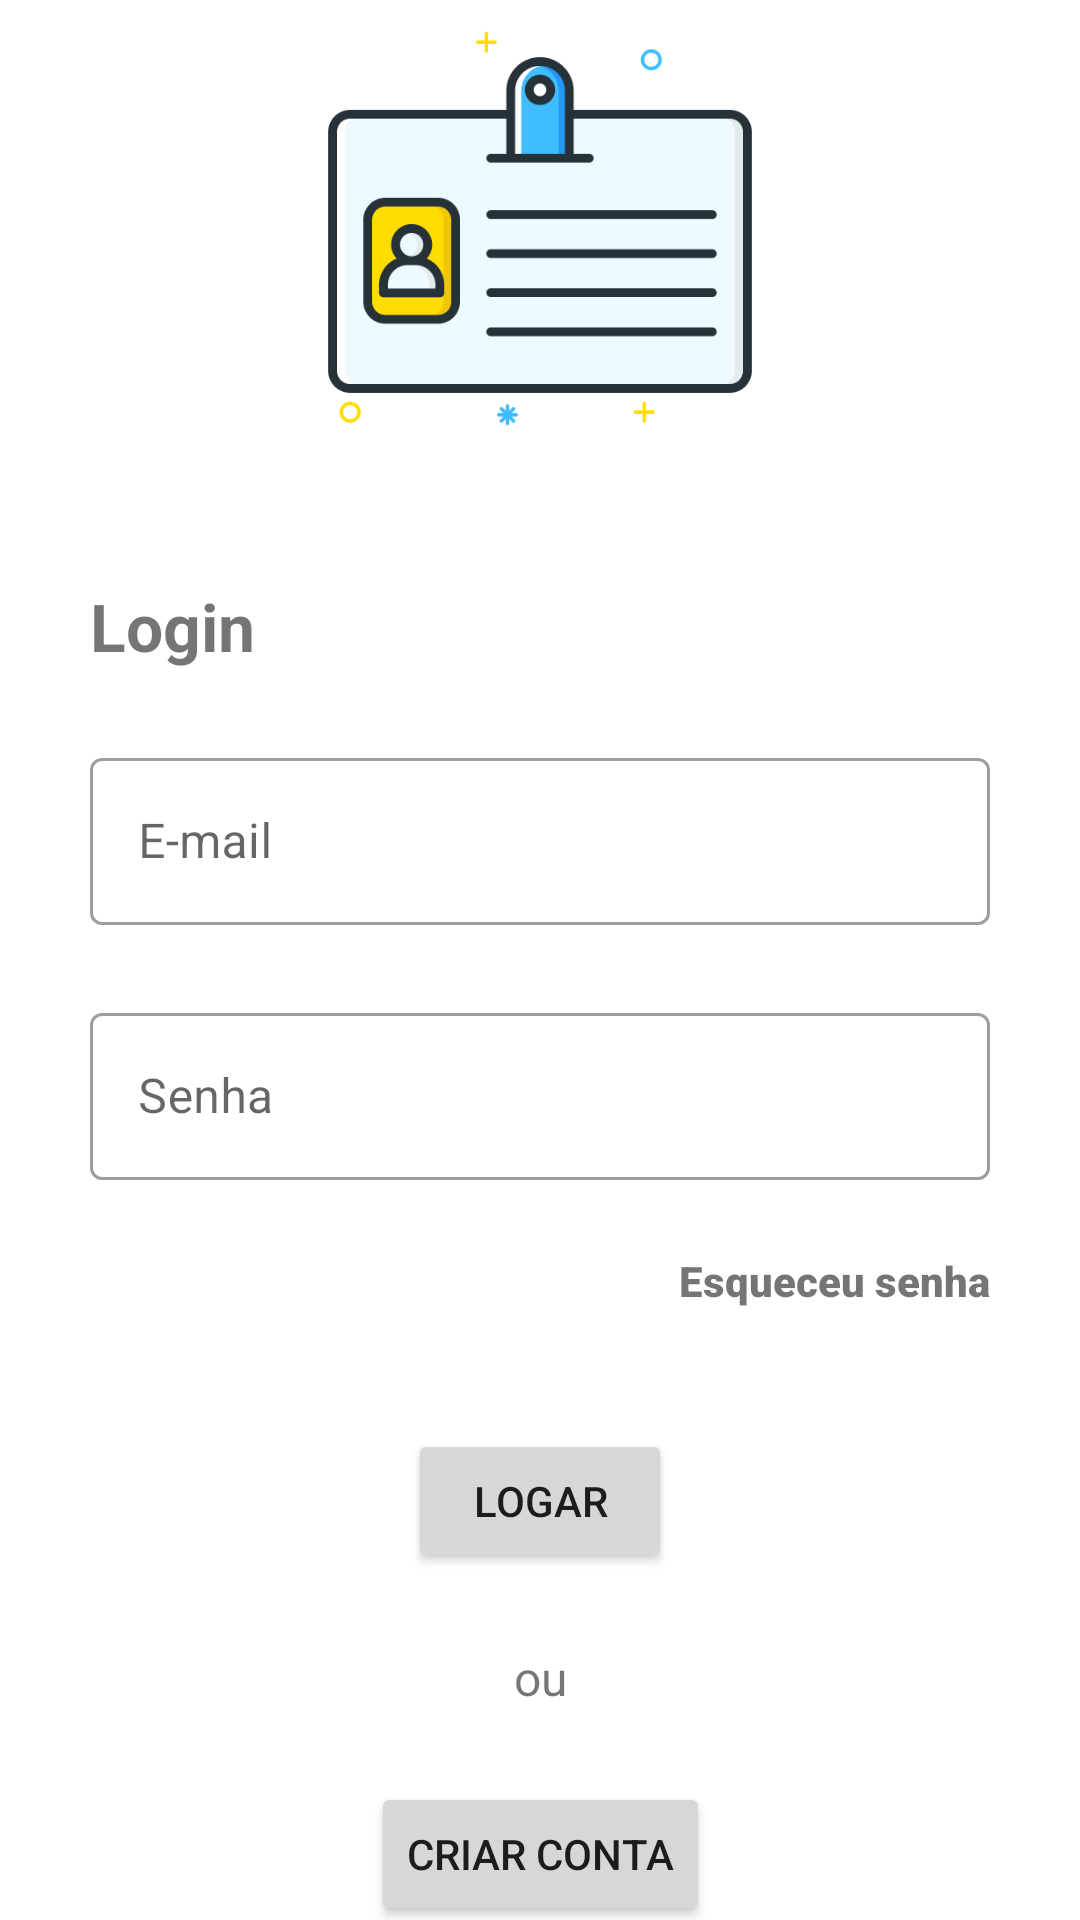

Write the Android layout XML for this screen, with the resource values it uses.
<!-- AndroidManifest.xml: application theme Theme.FiapVagas -->
<!-- res/layout/activity_login.xml -->
<?xml version="1.0" encoding="utf-8"?>
<androidx.constraintlayout.widget.ConstraintLayout
    xmlns:android="http://schemas.android.com/apk/res/android"
    xmlns:app="http://schemas.android.com/apk/res-auto"
    xmlns:tools="http://schemas.android.com/tools"
    android:layout_width="match_parent"
    android:layout_height="match_parent"
    tools:context=".MainActivity">

    <ImageView
        android:id="@+id/imageViewBrand"
        android:layout_width="250dp"
        android:layout_height="150dp"
        android:src="@drawable/logo"
        app:layout_constraintEnd_toEndOf="parent"
        app:layout_constraintStart_toStartOf="parent"
        app:layout_constraintTop_toTopOf="parent" />

    <TextView
        android:id="@+id/textViewLogin"
        android:layout_width="wrap_content"
        android:layout_height="wrap_content"
        android:layout_marginTop="44dp"
        android:text="@string/login"
        android:textSize="22sp"
        android:textStyle="bold"
        app:layout_constraintStart_toStartOf="@id/inputLayoutEmail"
        app:layout_constraintTop_toBottomOf="@+id/imageViewBrand" />


    <com.google.android.material.textfield.TextInputLayout
        android:id="@+id/inputLayoutEmail"
        style="@style/Widget.MaterialComponents.TextInputLayout.OutlinedBox"
        android:layout_width="match_parent"
        android:layout_height="wrap_content"
        android:hint="@string/email"
        android:layout_marginStart="30dp"
        android:layout_marginEnd="30dp"
        android:layout_marginTop="24dp"
        app:startIconDrawable="@drawable/ic_baseline_email_24"
        app:startIconContentDescription="@string/email"
        app:layout_constraintEnd_toEndOf="parent"
        app:layout_constraintStart_toStartOf="parent"
        app:layout_constraintTop_toBottomOf="@+id/textViewLogin">

        <com.google.android.material.textfield.TextInputEditText
            android:id="@+id/editTextEmail"
            android:layout_width="match_parent"
            android:layout_height="wrap_content" />

    </com.google.android.material.textfield.TextInputLayout>

    <com.google.android.material.textfield.TextInputLayout
        android:id="@+id/inputLayoutSenha"
        style="@style/Widget.MaterialComponents.TextInputLayout.OutlinedBox"
        android:layout_width="match_parent"
        android:layout_height="wrap_content"
        android:hint="@string/senha"
        android:layout_marginStart="30dp"
        android:layout_marginEnd="30dp"
        android:layout_marginTop="24dp"
        app:startIconDrawable="@drawable/ic_baseline_lock_24"
        app:startIconContentDescription="@string/senha"
        app:layout_constraintEnd_toEndOf="parent"
        app:layout_constraintStart_toStartOf="parent"
        app:layout_constraintTop_toBottomOf="@+id/inputLayoutEmail">

        <com.google.android.material.textfield.TextInputEditText
            android:id="@+id/editTextSenha"
            android:layout_width="match_parent"
            android:layout_height="wrap_content"
            android:inputType="textPassword"/>

    </com.google.android.material.textfield.TextInputLayout>

    <TextView
        android:id="@+id/textViewEsqueceuSenha"
        android:layout_width="wrap_content"
        android:layout_height="wrap_content"
        android:layout_marginTop="24dp"
        android:fontFamily="sans-serif-black"
        android:text="@string/esqueceu_senha"
        app:layout_constraintEnd_toEndOf="@+id/inputLayoutSenha"
        app:layout_constraintTop_toBottomOf="@+id/inputLayoutSenha" />

    <Button
        android:id="@+id/buttonLogin"
        android:layout_width="wrap_content"
        android:layout_height="wrap_content"
        android:layout_marginTop="40dp"
        android:text="@string/logar"
        app:layout_constraintEnd_toEndOf="parent"
        app:layout_constraintStart_toStartOf="parent"
        app:layout_constraintTop_toBottomOf="@+id/textViewEsqueceuSenha" />

    <TextView
        android:id="@+id/textViewOr"
        android:layout_width="wrap_content"
        android:layout_height="wrap_content"
        android:layout_marginTop="24dp"
        android:text="@string/ou"
        android:textSize="16sp"
        app:layout_constraintEnd_toEndOf="parent"
        app:layout_constraintStart_toStartOf="parent"
        app:layout_constraintTop_toBottomOf="@+id/buttonLogin" />

    <Button
        android:id="@+id/buttonNovoUsuario"
        android:layout_width="wrap_content"
        android:layout_height="wrap_content"
        android:layout_marginTop="24dp"
        android:text="@string/criar_conta"
        app:layout_constraintEnd_toEndOf="parent"
        app:layout_constraintStart_toStartOf="parent"
        app:layout_constraintTop_toBottomOf="@+id/textViewOr" />

</androidx.constraintlayout.widget.ConstraintLayout>
<!-- resources referenced by this layout -->
<resources>
  <!-- drawable logo: png bitmap (drawable-v24, 13877 bytes) -->
  <string name="criar_conta">Criar conta</string>
  <string name="email">E-mail</string>
  <string name="esqueceu_senha">Esqueceu senha</string>
  <string name="logar">Logar</string>
  <string name="login">Login</string>
  <string name="ou">ou</string>
  <string name="senha">Senha</string>
  <style name="Theme.FiapVagas" parent="Theme.MaterialComponents.DayNight.DarkActionBar">
          
          <item name="colorPrimary">@color/primary</item>
          <item name="colorPrimaryVariant">@color/primary_dark</item>
          <item name="colorOnPrimary">@color/white</item>
          
          <item name="colorSecondary">@color/teal_200</item>
          <item name="colorSecondaryVariant">@color/teal_700</item>
          <item name="colorOnSecondary">@color/black</item>
          
          <item name="android:statusBarColor" tools:targetApi="l">?attr/colorPrimaryVariant</item>
          
      </style>
  <color name="primary">#4CAF50</color>
  <color name="primary_dark">#388E3C</color>
  <color name="white">#FFFFFFFF</color>
  <color name="teal_200">#FF03DAC5</color>
  <color name="teal_700">#FF018786</color>
  <color name="black">#FF000000</color>
</resources>
